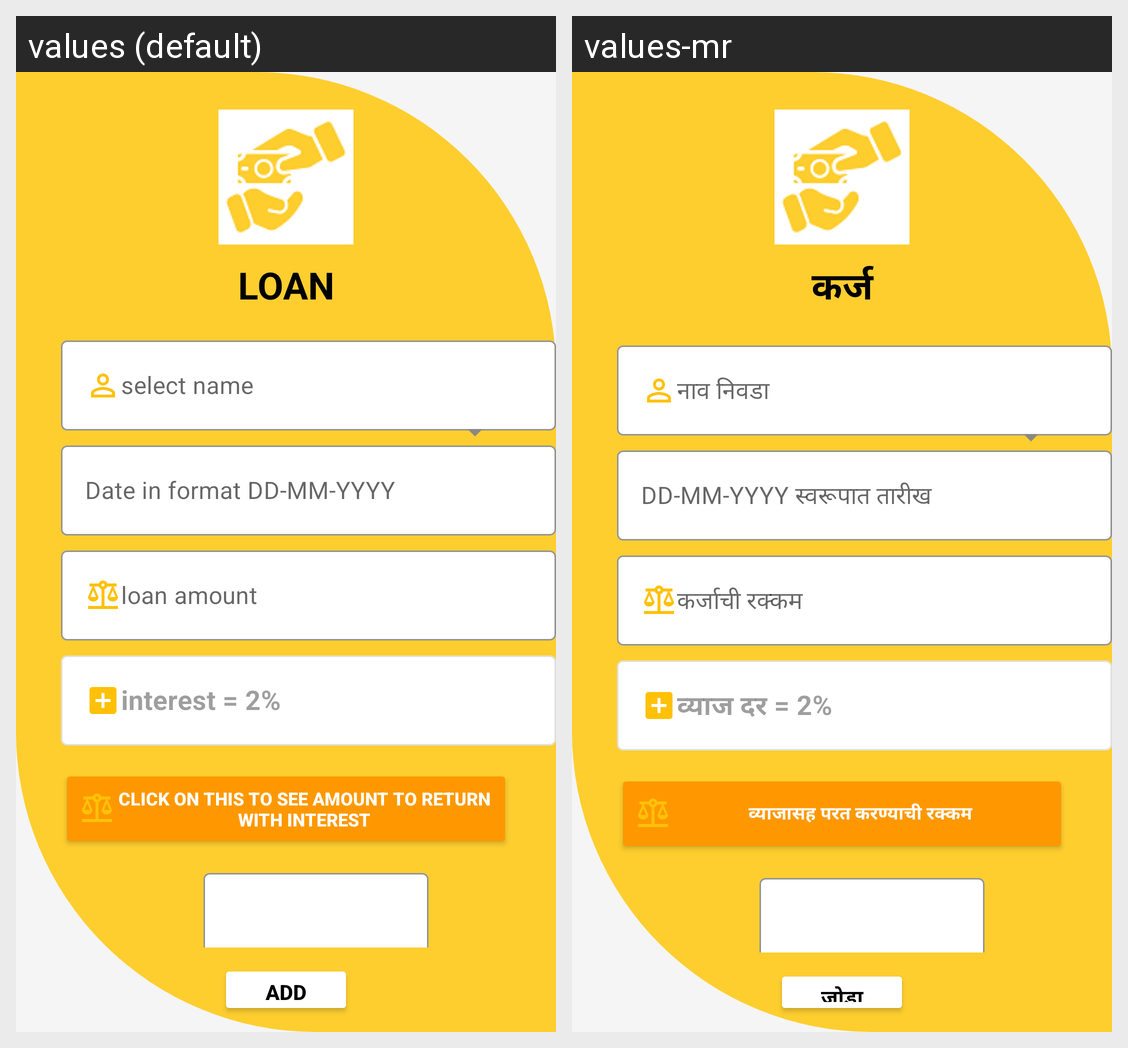

Strings drawn on this Android screen and how each of the app's shown locales translates them:
Android screen res/layout/activity_loan.xml rendered under 2 locales, left to right: values (default), values-mr. Device: Nexus 5 (rendered at 1080×1920; each locale shown at half size, 540×960, under a caption strip naming it); theme Theme.PblApp.
Strings drawn on this screen, with the default value and each locale's value (text and hints the layout hard-codes, and strings that could not be matched under every locale, appear in the picture but are not listed):

loantxt1
  values: LOAN
  values-mr: कर्ज

loantxt2
  values: select name
  values-mr: नाव निवडा

loantxt7
  values: Date in format DD-MM-YYYY
  values-mr: DD-MM-YYYY स्वरूपात तारीख

loantxt3
  values: loan amount
  values-mr: कर्जाची रक्कम

loantxt4
  values: interest = 2%
  values-mr: व्याज दर = 2%

loantxt8
  values: Click on this to see amount to return with interest
  values-mr: व्याजासह परत करण्याची रक्कम

loantxt5
  values: Add
  values-mr: जोडा
